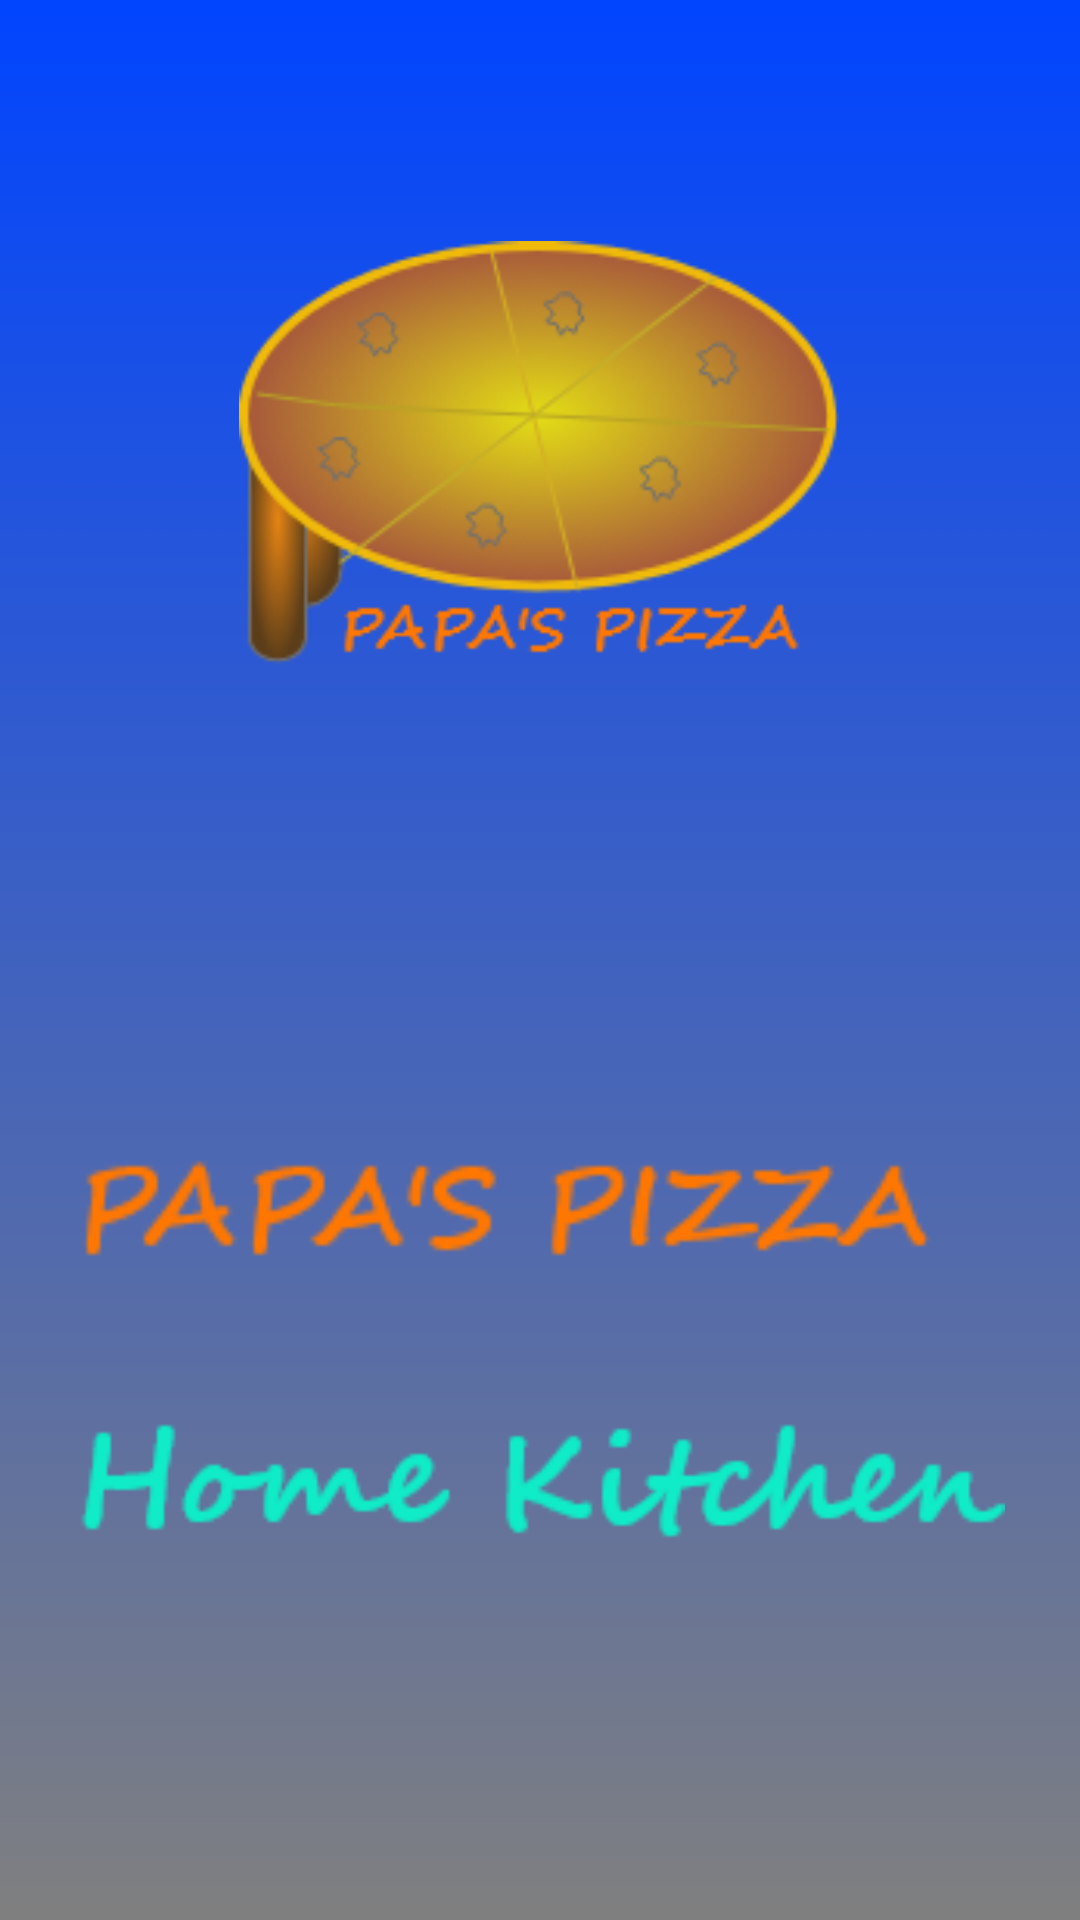

Android layout source for this screen:
<!-- AndroidManifest.xml: application theme Theme.papas -->
<!-- res/layout/activity_splash.xml -->
<?xml version="1.0" encoding="utf-8"?>
<androidx.constraintlayout.widget.ConstraintLayout xmlns:android="http://schemas.android.com/apk/res/android"
    xmlns:app="http://schemas.android.com/apk/res-auto"
    xmlns:tools="http://schemas.android.com/tools"
    android:layout_width="match_parent"
    android:layout_height="match_parent"
    android:background="@drawable/main"
    tools:context=".MainActivity">

    <ImageView
        android:id="@+id/logo"
        android:layout_width="200dp"
        android:layout_height="187dp"
        android:layout_marginTop="60dp"
        app:layout_constraintEnd_toEndOf="parent"
        app:layout_constraintHorizontal_bias="0.497"
        app:layout_constraintStart_toStartOf="parent"
        app:layout_constraintTop_toTopOf="parent"
        app:srcCompat="@drawable/ppmediumlogo" />

    <ImageView
        android:id="@+id/sublogo"
        android:layout_width="310dp"
        android:layout_height="86dp"
        android:layout_marginTop="120dp"
        app:layout_constraintEnd_toEndOf="parent"
        app:layout_constraintHorizontal_bias="0.495"
        app:layout_constraintStart_toStartOf="parent"
        app:layout_constraintTop_toBottomOf="@+id/logo"
        app:srcCompat="@drawable/ppname" />

    <ImageView
        android:id="@+id/sublogo2"
        android:layout_width="310dp"
        android:layout_height="86dp"
        app:layout_constraintBottom_toBottomOf="parent"
        app:layout_constraintEnd_toEndOf="parent"
        app:layout_constraintStart_toStartOf="parent"
        app:layout_constraintTop_toBottomOf="@+id/sublogo"
        app:layout_constraintVertical_bias="0.0"
        app:srcCompat="@drawable/ppkitchen" />

</androidx.constraintlayout.widget.ConstraintLayout>
<!-- resources referenced by this layout -->
<resources>
  <!-- drawable main: png bitmap (drawable, 9934 bytes) -->
  <!-- drawable ppkitchen: png bitmap (drawable, 3871 bytes) -->
  <!-- drawable ppmediumlogo: png bitmap (drawable, 26385 bytes) -->
  <!-- drawable ppname: png bitmap (drawable, 2831 bytes) -->
  <style name="Theme.papas" parent="Theme.MaterialComponents.DayNight.NoActionBar">
          
          <item name="colorAccent">@color/colorAccent</item>
          <item name="colorPrimary">@color/colorPrimary</item>
          <item name="colorPrimaryDark">@color/colorPrimaryDark</item>
          
          <item name="colorSecondary">@color/colorSecondary</item>
          <item name="colorSecondaryVariant">@color/colorSecondaryVariant</item>
          <item name="colorOnSecondary">@color/gull</item>
  
          
          <item name="android:statusBarColor" tools:targetApi="l">?attr/colorPrimaryVariant</item>
          
      </style>
  <color name="colorAccent">#FFBB86FC</color>
  <color name="colorPrimary">#FF6200EE</color>
  <color name="colorPrimaryDark">#FF3700B3</color>
  <color name="colorSecondary">#FF03DAC5</color>
  <color name="colorSecondaryVariant">#FF018786</color>
  <color name="gull">#CE36FF</color>
</resources>
